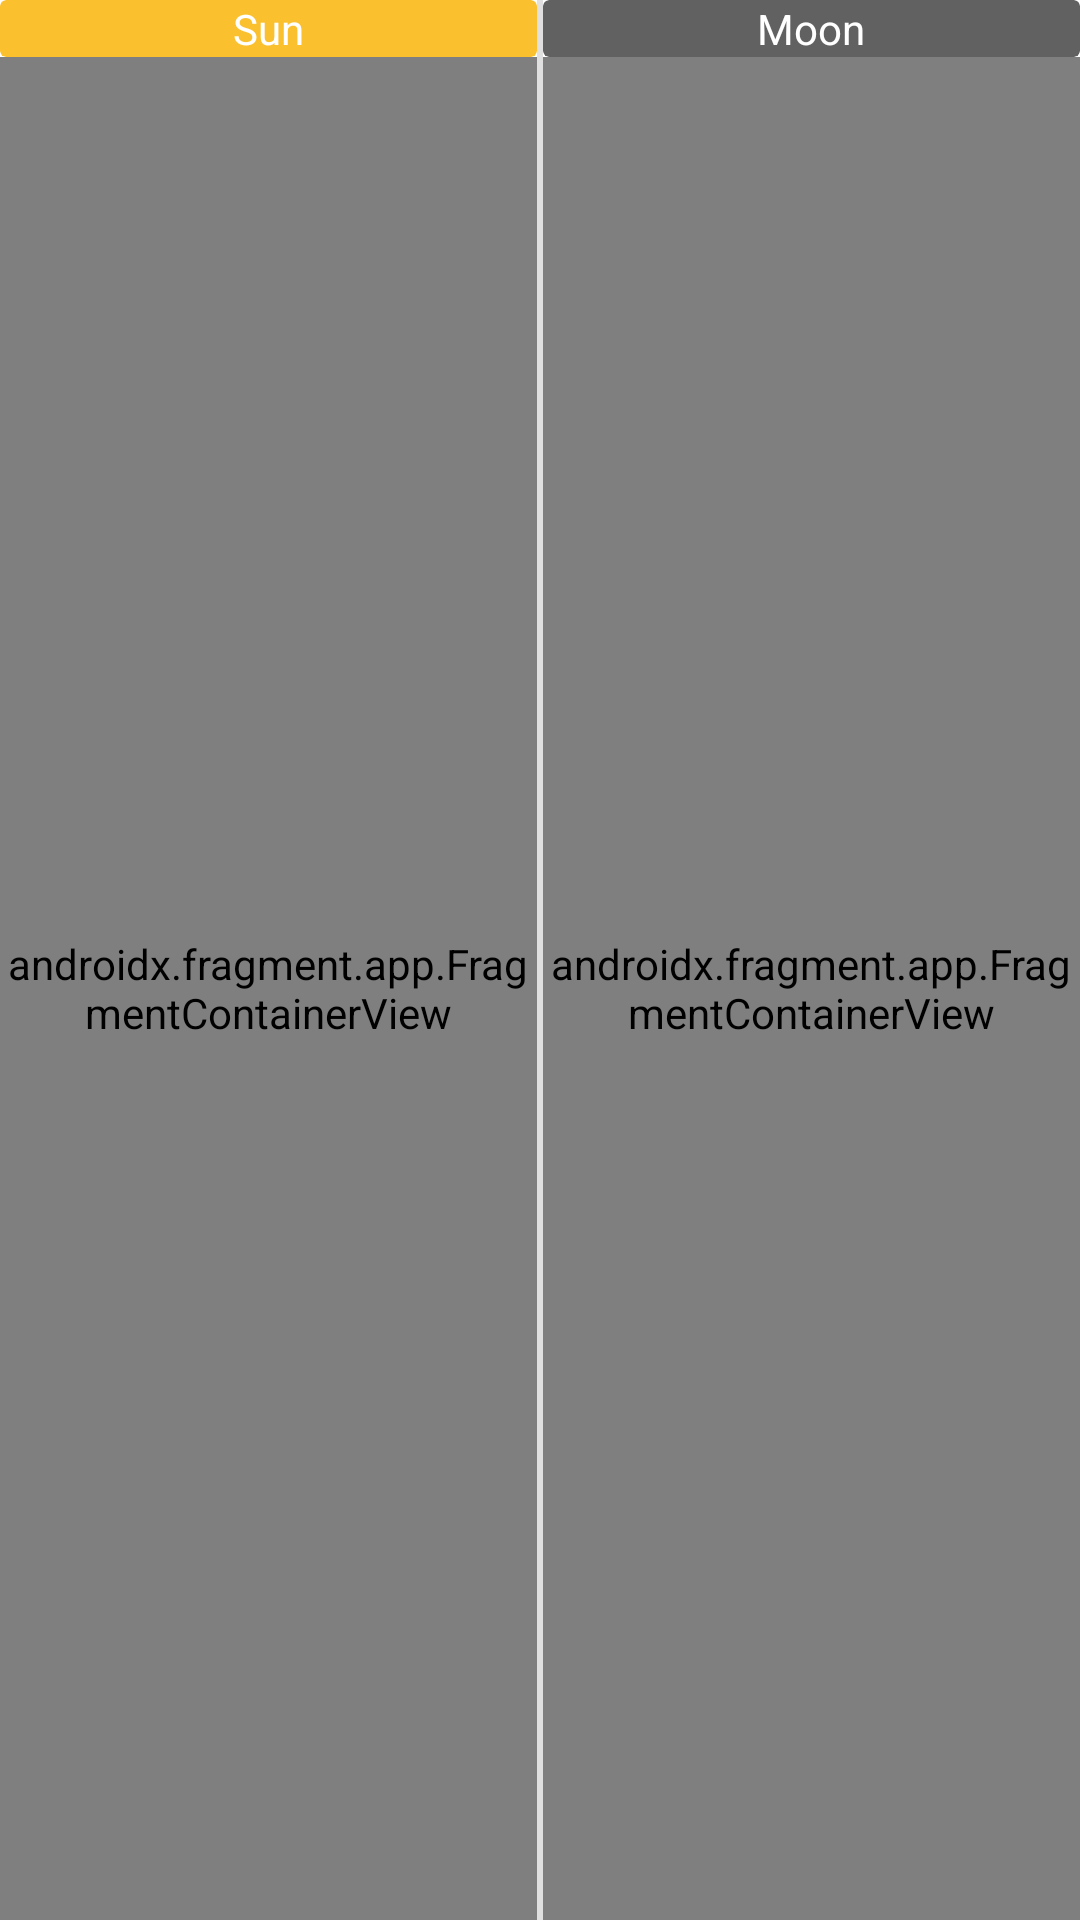

Reconstruct the res/layout file that produces this screen, plus the resources it refers to.
<!-- AndroidManifest.xml: application theme Theme.AstroWeatherExtended -->
<!-- res/layout/content_main_shared.xml -->
<?xml version="1.0" encoding="utf-8"?>
<LinearLayout xmlns:android="http://schemas.android.com/apk/res/android"
    xmlns:app="http://schemas.android.com/apk/res-auto"
    android:layout_width="match_parent"
    android:layout_height="match_parent"
    android:orientation="horizontal">

    <LinearLayout
        android:layout_width="wrap_content"
        android:layout_height="match_parent"
        android:layout_weight="1"
        android:orientation="vertical">

        <androidx.cardview.widget.CardView
            android:layout_width="match_parent"
            android:layout_height="wrap_content"
            app:cardBackgroundColor="@color/yellow_700"
            app:cardElevation="0dp">

            <TextView
                android:layout_width="match_parent"
                android:layout_height="wrap_content"
                android:gravity="center"
                android:text="@string/sun"
                android:textColor="@color/white"/>

        </androidx.cardview.widget.CardView>

        <androidx.fragment.app.FragmentContainerView
            android:id="@+id/fragment_container_sun"
            android:layout_width="match_parent"
            android:layout_height="match_parent"
            android:name="pl.piasta.astroweather.ui.main.SunFragment" />

    </LinearLayout>

    <View
        android:id="@+id/divider"
        android:layout_width="2dp"
        android:layout_height="match_parent"
        android:background="?android:attr/listDivider" />

    <LinearLayout
        android:layout_width="wrap_content"
        android:layout_height="match_parent"
        android:layout_weight="1"
        android:orientation="vertical">

        <androidx.cardview.widget.CardView
            android:layout_width="match_parent"
            android:layout_height="wrap_content"
            app:cardBackgroundColor="@color/grey_700"
            app:cardElevation="0dp">

            <TextView
                android:layout_width="match_parent"
                android:layout_height="wrap_content"
                android:gravity="center"
                android:text="@string/moon"
                android:textColor="@color/white"/>

        </androidx.cardview.widget.CardView>

        <androidx.fragment.app.FragmentContainerView
            android:id="@+id/fragment_container_moon"
            android:name="pl.piasta.astroweather.ui.main.MoonFragment"
            android:layout_width="match_parent"
            android:layout_height="match_parent" />

    </LinearLayout>

</LinearLayout>
<!-- resources referenced by this layout -->
<resources>
  <color name="grey_700">#616161</color>
  <color name="white">#FFFFFFFF</color>
  <color name="yellow_700">#FBC02D</color>
  <string name="moon">Moon</string>
  <string name="sun">Sun</string>
  <style name="Theme.AstroWeatherExtended" parent="Theme.MaterialComponents.DayNight.DarkActionBar">
          <item name="colorPrimary">@color/lightblue_600</item>
          <item name="colorPrimaryVariant">@color/lightblue_800</item>
          <item name="colorOnPrimary">@color/white</item>
          <item name="colorSecondary">@color/blue_500</item>
          <item name="colorSecondaryVariant">@color/blue_700</item>
          <item name="colorOnSecondary">@color/black</item>
          <item name="android:statusBarColor" tools:targetApi="l">?attr/colorPrimaryVariant</item>
      </style>
  <color name="lightblue_600">#1E88E5</color>
  <color name="lightblue_800">#1565C0</color>
  <color name="blue_500">#3F51B5</color>
  <color name="blue_700">#303F9F</color>
  <color name="black">#FF000000</color>
</resources>
